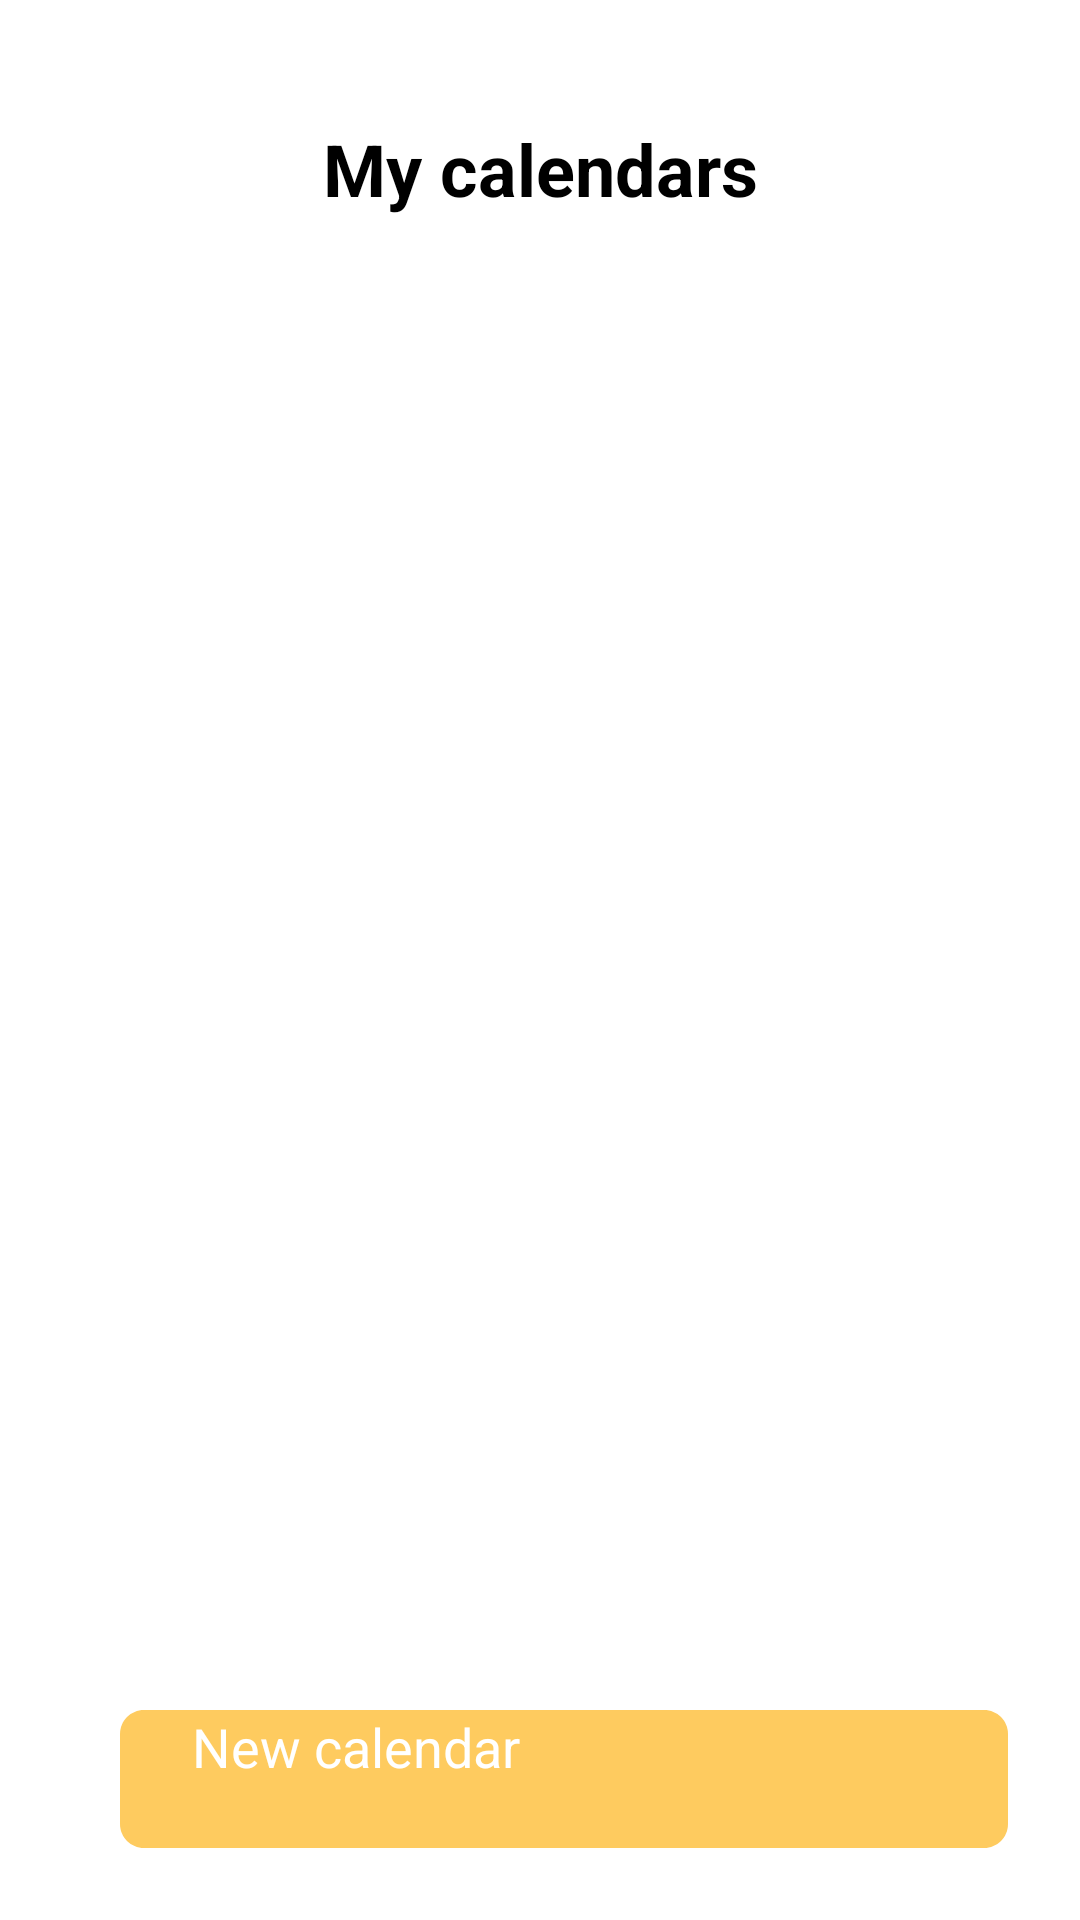

Android layout source for this screen:
<!-- AndroidManifest.xml: application theme Theme.intery -->
<!-- res/layout/activity_calendar.xml -->
<?xml version="1.0" encoding="utf-8"?>
<androidx.drawerlayout.widget.DrawerLayout xmlns:android="http://schemas.android.com/apk/res/android"
    xmlns:app="http://schemas.android.com/apk/res-auto"
    xmlns:tools="http://schemas.android.com/tools"
    android:layout_width="match_parent"
    android:layout_height="match_parent"
    tools:context=".task.CalendarActivity"
    android:background="@color/white">

    <LinearLayout
        android:layout_width="match_parent"
        android:layout_height="match_parent"
        android:orientation="horizontal">

        <ImageView
            android:id="@+id/calendarBackImage"
            android:layout_width="wrap_content"
            android:layout_height="wrap_content"
            android:paddingStart="16dp"
            android:paddingTop="16dp"
            app:srcCompat="@drawable/ic_back" />

    </LinearLayout>

    <LinearLayout
        android:layout_width="wrap_content"
        android:layout_height="wrap_content"
        android:orientation="horizontal"
        android:paddingTop="40dp">

        <TextView
            android:id="@+id/calendarTitle"
            style="@style/title"
            android:layout_width="wrap_content"
            android:layout_height="wrap_content"
            android:layout_weight="1"
            android:gravity="center"
            android:text="@string/myCalendars" />

    </LinearLayout>

    <androidx.recyclerview.widget.RecyclerView
        android:id="@+id/calendarList"
        android:layout_width="match_parent"
        android:layout_height="match_parent"
        android:layout_marginTop="80dp" />

        <TextView
            android:id="@+id/noCalendarsTextView"
            style="@style/text"
            android:layout_width="match_parent"
            android:layout_height="match_parent"
            android:gravity="center"
            android:text="@string/noCalendars"
            android:visibility="gone"
            android:textSize="16dp" />

    <LinearLayout
        android:layout_width="match_parent"
        android:layout_height="match_parent"
        android:layout_marginEnd="24dp"
        android:layout_marginBottom="24dp"
        android:gravity="bottom|right"
        android:orientation="vertical">

        <Button
            android:id="@+id/createCalendarButton"
            style="@style/button"
            android:layout_width="wrap_content"
            android:layout_height="wrap_content"
            android:paddingLeft="24dp"
            android:paddingRight="24dp"
            android:text="@string/create_calendar" />
    </LinearLayout>

    <include layout="@layout/loading_layout"></include>
    <include layout="@layout/options"></include>
</androidx.drawerlayout.widget.DrawerLayout>
<!-- res/layout/loading_layout.xml (included above) -->
<?xml version="1.0" encoding="utf-8"?>
<androidx.constraintlayout.widget.ConstraintLayout
    xmlns:android="http://schemas.android.com/apk/res/android"
    xmlns:app="http://schemas.android.com/apk/res-auto"
    android:layout_width="match_parent"
    android:layout_height="match_parent">

    <LinearLayout
        android:id="@+id/loadingLayout"
        android:layout_width="match_parent"
        android:layout_height="match_parent"
        android:gravity="center"
        android:orientation="vertical"
        app:layout_constraintBottom_toBottomOf="parent"
        app:layout_constraintEnd_toEndOf="parent"
        app:layout_constraintStart_toStartOf="parent"
        app:layout_constraintTop_toTopOf="parent">

        <com.airbnb.lottie.LottieAnimationView
            android:id="@+id/loadingLottie"
            android:layout_width="wrap_content"
            android:layout_height="wrap_content"
            app:lottie_autoPlay="true"
            android:visibility="gone"
            app:lottie_loop="true"/>
    </LinearLayout>
</androidx.constraintlayout.widget.ConstraintLayout>
<!-- res/layout/options.xml (included above) -->
<?xml version="1.0" encoding="utf-8"?>
<com.google.android.material.navigation.NavigationView
    xmlns:android="http://schemas.android.com/apk/res/android"
    xmlns:app="http://schemas.android.com/apk/res-auto"
    android:id="@+id/nav_view"
    android:layout_height="match_parent"
    android:layout_width="match_parent"
    android:background="@color/pink"
    app:menu="@menu/nav_items"
    app:itemTextAppearance="@style/item"
    app:itemTextColor="@color/white"
    android:layout_gravity="start"
    app:headerLayout="@layout/nav_header"
    android:fitsSystemWindows="true">

    <TextView
        android:id="@+id/logOutButton"
        style="@style/text"
        android:layout_width="wrap_content"
        android:layout_height="wrap_content"
        android:layout_gravity="bottom|end"
        android:layout_marginEnd="16dp"
        android:layout_marginBottom="16dp"
        android:gravity="bottom|right"
        android:paddingRight="16dp"
        android:paddingBottom="16dp"
        android:text="@string/logOut"
        android:textColor="@color/white"
        android:textSize="18sp" />

</com.google.android.material.navigation.NavigationView>
<!-- res/layout/nav_header.xml (included above) -->
<?xml version="1.0" encoding="utf-8"?>
<androidx.constraintlayout.widget.ConstraintLayout
    xmlns:android="http://schemas.android.com/apk/res/android" android:layout_width="match_parent"
    android:layout_height="match_parent">

    <LinearLayout
        android:layout_width="412dp"
        android:layout_height="254dp"
        android:orientation="vertical"></LinearLayout>
</androidx.constraintlayout.widget.ConstraintLayout>
<!-- resources referenced by this layout -->
<resources>
  <color name="pink">#F5D1C6</color>
  <color name="white">#FFFFFFFF</color>
  <!-- drawable ic_back (drawable) -->
  <vector xmlns:android="http://schemas.android.com/apk/res/android"
      android:width="40dp"
      android:height="40dp"
      android:viewportWidth="40"
      android:viewportHeight="40">
    <path
        android:pathData="M35.0001,18.3333H10.6901L19.5117,9.5117L17.1551,7.155L4.3101,20L17.1551,32.845L19.5117,30.4883L10.6901,21.6667H35.0001V18.3333Z"
        android:fillColor="#FA7E5C"/>
  </vector>
  <string name="create_calendar">New calendar</string>
  <string name="logOut"><b><i>Log out</i></b></string>
  <string name="myCalendars"><b>My calendars</b></string>
  <string name="noCalendars">No calendars</string>
  <style name="button">
          <item name="fontFamily">Inter</item>
          <item name="android:textColor">@color/white</item>
          <item name="android:background">@drawable/button</item>
          <item name="android:layout_height">40dp</item>
          <item name="android:radius">8sp</item>
          <item name="android:textSize">18sp</item>
          <item name="android:textAllCaps">false</item>
      </style>
  <style name="text">
          <item name="android:textSize">14sp</item>
          <item name="android:textColor">@color/black</item>
          <item name="fontFamily">Inter</item>
      </style>
  <style name="title">
          <item name="android:textSize">24sp</item>
          <item name="android:textColor">@color/black</item>
          <item name="fontFamily">Inter</item>
          <item name="lineHeight">17sp</item>
      </style>
  <!-- drawable button (drawable) -->
  <?xml version="1.0" encoding="utf-8"?>
  <vector
      xmlns:android="http://schemas.android.com/apk/res/android"
      xmlns:aapt="http://schemas.android.com/aapt"
      android:width="296dp"
      android:height="46dp"
      android:viewportWidth="296"
      android:viewportHeight="46"
      >
  
      <group>
  
          <clip-path
              android:pathData="M8 0H288C292.418 0 296 3.58172 296 8V38C296 42.4183 292.418 46 288 46H8C3.58172 46 0 42.4183 0 38V8C0 3.58172 3.58172 0 8 0Z"
              />
  
          <path
              android:pathData="M0 0V46H296V0"
              android:fillColor="#FECB5F"
              />
  
      </group>
  
  </vector>
  <color name="black">#FF000000</color>
</resources>
